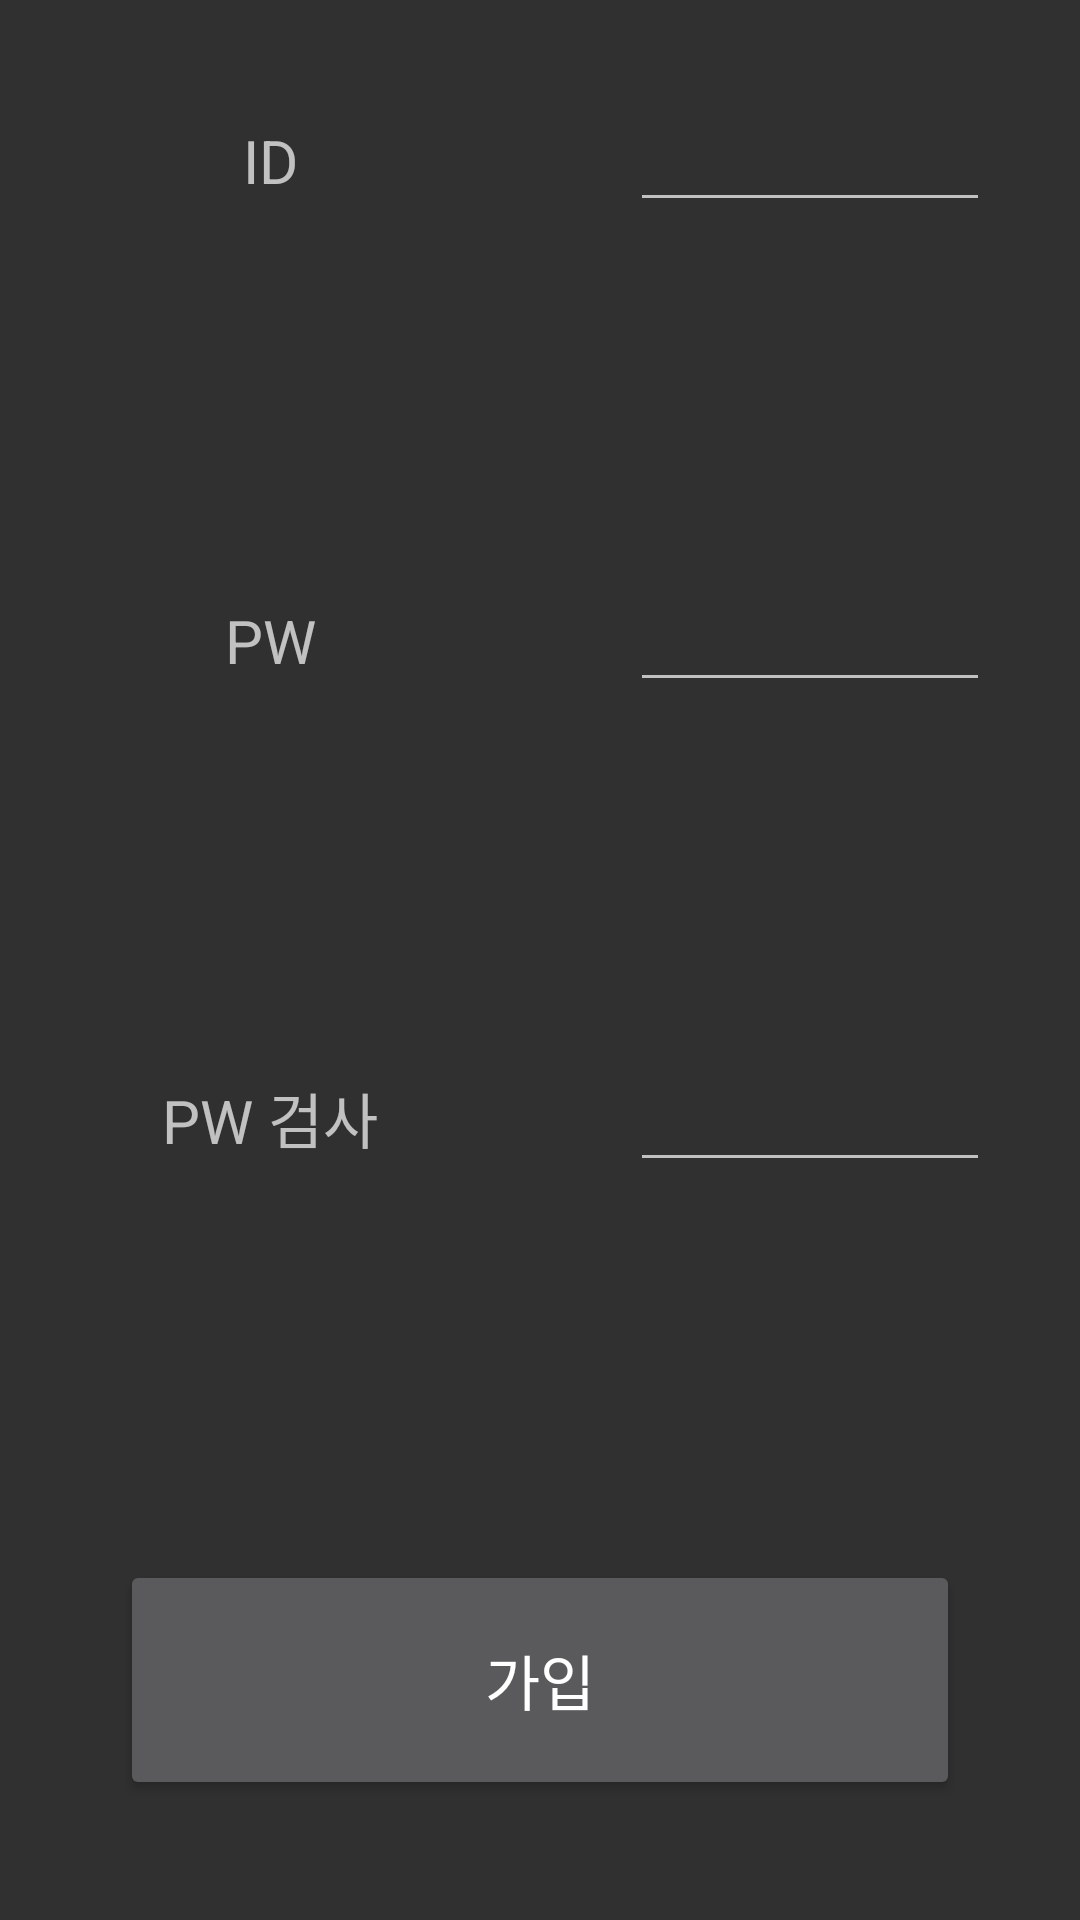

Here is an Android app screen rendered from its layout file. Give the layout XML and the strings, colors and styles it references.
<!-- AndroidManifest.xml: application theme Theme.AppCompat.NoActionBar -->
<!-- res/layout/fragment_sign_up.xml -->
<LinearLayout xmlns:android="http://schemas.android.com/apk/res/android"
    xmlns:app="http://schemas.android.com/apk/res-auto"
    xmlns:tools="http://schemas.android.com/tools"
    android:layout_width="match_parent"
    android:layout_height="match_parent"
    android:orientation="vertical"
    android:background="?android:windowBackground"
    tools:context="hamoney9409.speakingvocabulary.SignUpFragment">


    <LinearLayout
        android:layout_width="match_parent"
        android:layout_height="match_parent"
        android:layout_weight="1"
        android:orientation="horizontal">
        <TextView
            android:layout_width="match_parent"
            android:layout_height="wrap_content"
            android:layout_weight="1"
            android:layout_margin="30dp"
            android:text="ID"
            android:gravity="center_horizontal"
            android:textSize="20dp" />
        <EditText
            android:layout_width="match_parent"
            android:layout_height="wrap_content"
            android:layout_weight="1"
            android:layout_margin="30dp"
            android:gravity="center_horizontal"
            android:textSize="20dp" />
    </LinearLayout>

    <LinearLayout
        android:layout_height="match_parent"
        android:layout_weight="1"
        android:layout_width="match_parent"
        android:orientation="horizontal">
        <TextView
            android:layout_width="match_parent"
            android:layout_height="wrap_content"
            android:layout_weight="1"
            android:layout_margin="30dp"
            android:text="PW"
            android:gravity="center_horizontal"
            android:textSize="20dp" />
        <EditText
            android:layout_width="match_parent"
            android:layout_height="wrap_content"
            android:layout_weight="1"
            android:layout_margin="30dp"
            android:gravity="center_horizontal"
            android:textSize="20dp"
            android:inputType="textPassword"/>
    </LinearLayout>

    <LinearLayout
        android:layout_width="match_parent"
        android:layout_height="match_parent"
        android:layout_weight="1"
        android:orientation="horizontal">
        <TextView
            android:layout_width="match_parent"
            android:layout_height="wrap_content"
            android:layout_weight="1"
            android:layout_margin="30dp"
            android:text="PW 검사"
            android:gravity="center_horizontal"
            android:textSize="20dp" />
        <EditText
            android:layout_width="match_parent"
            android:layout_height="wrap_content"
            android:layout_weight="1"
            android:layout_margin="30dp"
            android:gravity="center_horizontal"
            android:textSize="20dp"
            android:inputType="textPassword"/>
    </LinearLayout>

    <Button
        android:id="@+id/buttonSignUp"
        android:layout_width="match_parent"
        android:layout_height="match_parent"
        android:layout_weight="1"
        android:layout_margin="40dp"
        android:layout_marginLeft="100dp"
        android:layout_marginRight="100dp"
        android:textSize="20dp"
        android:text="가입"/>

</LinearLayout>
<!-- resources referenced by this layout -->
<resources>

</resources>
